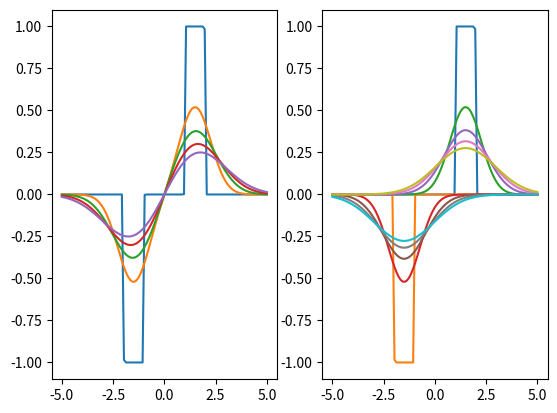
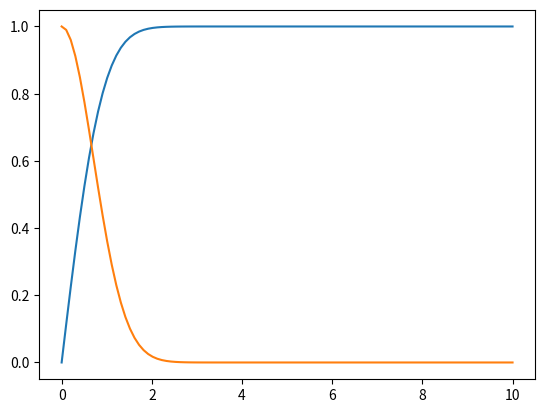
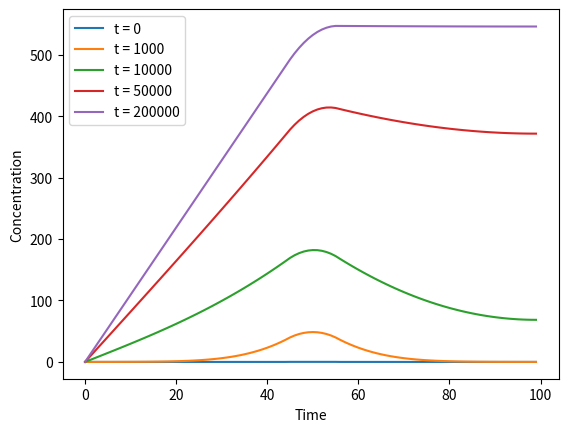

Recreate these plots in Python, in order.
# ---
# jupyter:
#   jupytext:
#     formats: ipynb,py:percent
#     text_representation:
#       extension: .py
#       format_name: percent
#       format_version: '1.3'
#       jupytext_version: 1.13.7
#   kernelspec:
#     display_name: Python 3 (ipykernel)
#     language: python
#     name: python3
# ---

# %% [markdown]
# # Diffusion equation 1D
#
# The 1D Diffusion equation for a condetration $c(t,x)$ reads
#
# ## $\frac{\partial c(t,x)}{\partial t}=D\frac{\partial^2c(t,x)}{\partial x^2}$
#
# Where $D$ is the diffusion constant.
#
# Suppose we are given an interval $[-10<x<10]$. Let us put the boundary conditions the way that we have $c(t,x=-10)=1$, the so called Dirichlet boundary contition. This modells a block of salt, e.g. touching a half space of water. The water layer has length $L=20$. At the upper end there is a solid wall, where nothing can penetrate. This is modelled by setting the gradient of $c(t,x)$ to zero, i.e. $\frac{\partial c}{\partial x}=0$.
#

# %%
from scipy.special import erf
import matplotlib.pyplot as plt
import numpy as np
from mpl_toolkits.mplot3d import Axes3D   # this is for 3D plotting
import matplotlib.cm as cm

# %%
t=.01
x = np.linspace(-5.,5.,100)
xr = np.linspace(0,5.,100)


# %%
# %matplotlib notebook
fig, (ax1, ax2) = plt.subplots(1,2)
#
for t in np.linspace(0.0001,1.,5):
    x1=(x-1.)/np.sqrt(4.*t)
    x2=(x-2.)/np.sqrt(4.*t)
    x3=(x+1.)/np.sqrt(4.*t)
    x4=(x+2.)/np.sqrt(4.*t)
    upos = -1/2*(erf(x2)-erf(x1))
    uneg = 1/2*(erf(x4)-erf(x3))
    ax1.plot(x,upos-uneg)
    ax2.plot(x,upos)
    ax2.plot(x,-uneg)


# %%
x = np.linspace(0,10,100)

# %%
# %matplotlib notebook
fig, ax = plt.subplots()
ax.plot(x,erf(x))
ax.plot(x,np.exp(-x**2))

# %% [markdown]
# We need two discretizations, one for the first order derivative and one for the second order. In terms of array components the second order reads (Note: lower case indices indicate spatial discretization upper case indices indicate discretization in time):
#
# ## $\frac{\partial^2 c_i}{\partial x^2}=\frac{1}{\Delta x^2}(c_{i+1}-2c_i+c_{i-1})$
#
# To ensure that the first order derivative is of the same order as the second one we have to apply the following three point formula for the first order derivative at the rightmost pointwith index n, $c_n$
#
# ## $\frac{\partial c_n}{\partial x}=3c_n-4c_{n-1}+c_{n-2}=0$
#
# This is a so called Neumann boundary condition.

# %%
# %matplotlib notebook
fig, ax = plt.subplots()
nmax = 200000
nplot = 50000
c = np.ones(100)
c[61:]=0
c[0:39]=0
# Heating or source term
h = np.ones(100)
h[56:]=0
h[0:45]=0
# Set c = 0 at t = 0
c = np.zeros(100)
#
dt = 0.1
dx = 1.0
#
plotlist = [0, 1000, 10000, 50000, 200000]
#
for n in np.arange(nmax+1):
    clinks = np.roll(c, shift = 1)
    crechts = np.roll(c, shift = -1)
    c[:-1] = c[:-1] + (clinks[:-1] -2*c[:-1]+crechts[:-1])*dt + h[:-1]*dt
    c[-1] = (4.*c[-2] - c[-3])/3.
    c[0] = 0.
    
    if n in plotlist:
        ax.plot(c, label = 't = ' + str(n))

ax.legend()
ax.set_xlabel('Time')
ax.set_ylabel('Concentration')
plt.show()

# %%

# %%

# %%
